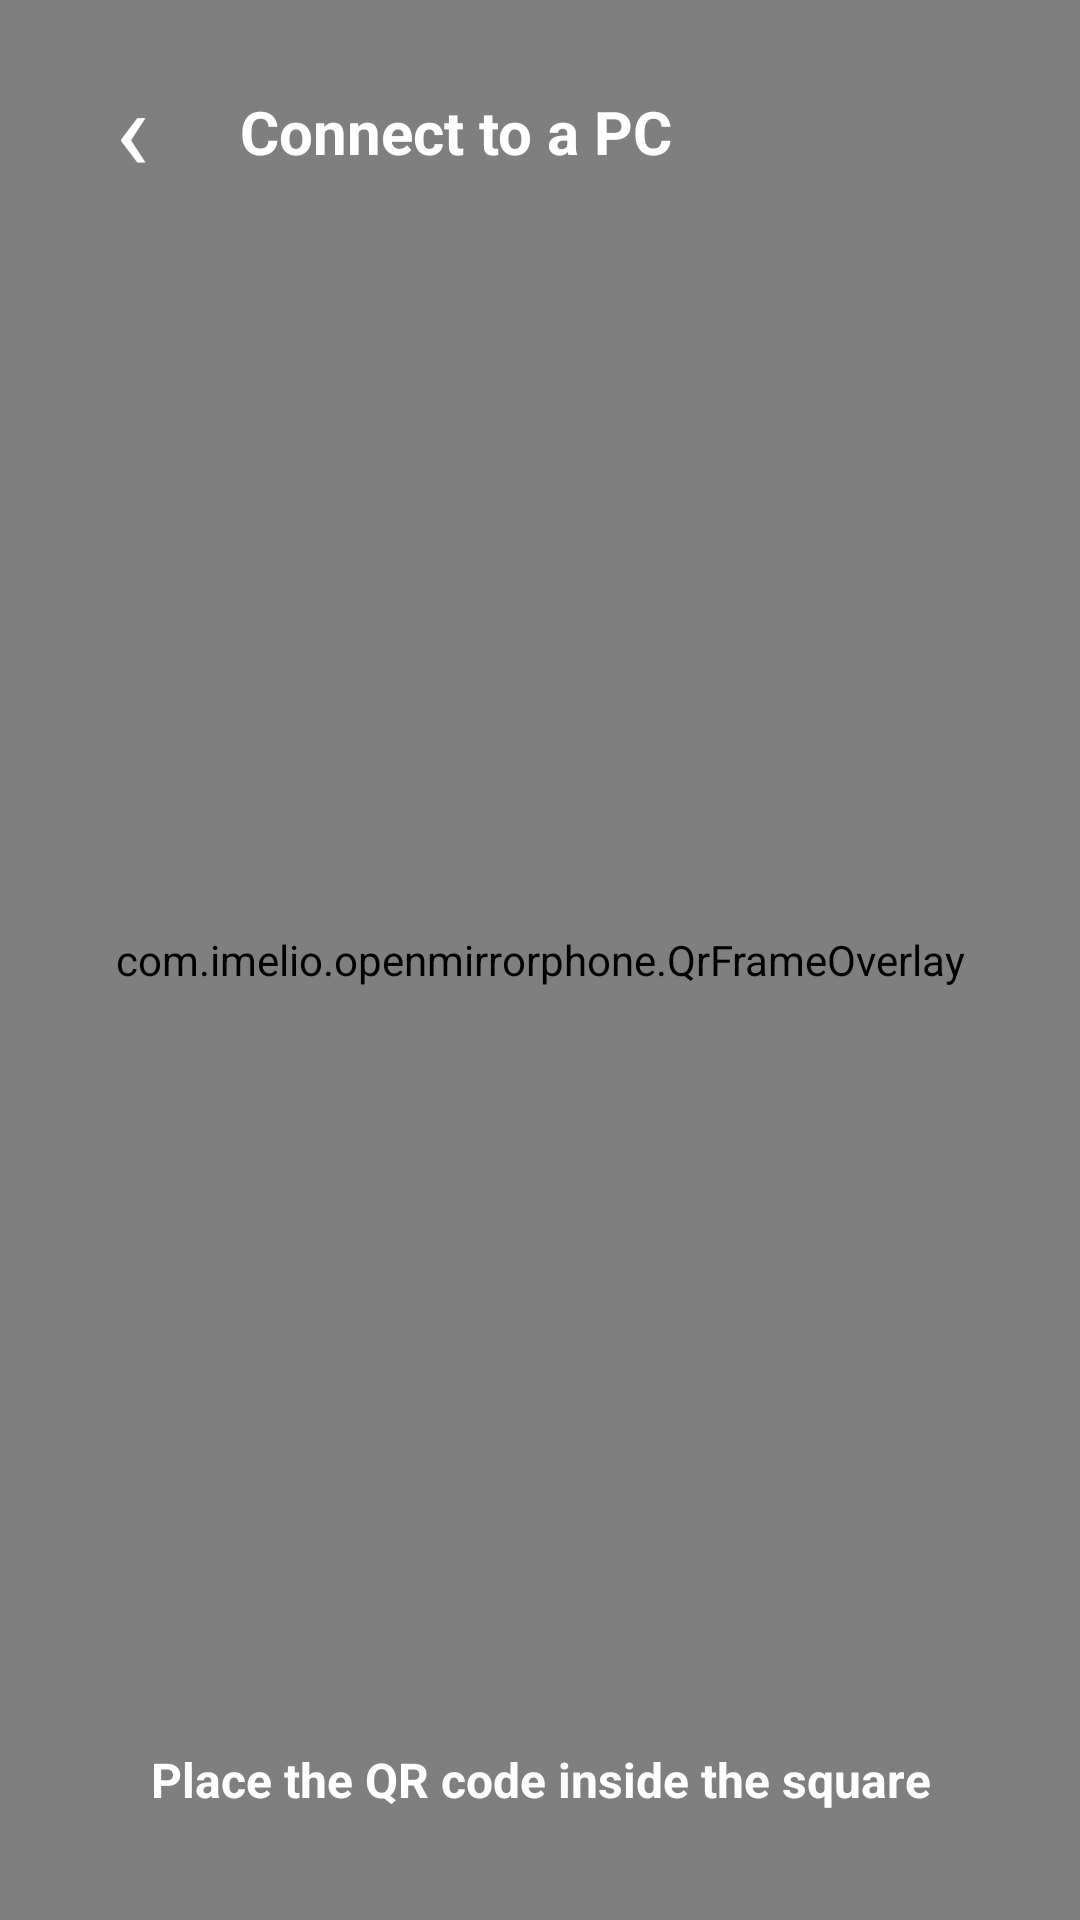

The Android layout XML behind this screen, and the referenced resources:
<!-- AndroidManifest.xml: application theme AppTheme -->
<!-- res/layout/activity_scan_receiver_qr.xml -->
<?xml version="1.0" encoding="utf-8"?>
<FrameLayout xmlns:android="http://schemas.android.com/apk/res/android"
    xmlns:app="http://schemas.android.com/apk/res-auto"
    android:layout_width="match_parent"
    android:layout_height="match_parent"
    android:background="#0B1220">

    <com.journeyapps.barcodescanner.DecoratedBarcodeView
        android:id="@+id/zxing_barcode_scanner"
        android:layout_width="match_parent"
        android:layout_height="match_parent"
        app:zxing_framing_rect_width="280dp"
        app:zxing_framing_rect_height="280dp"
        app:zxing_preview_scaling_strategy="centerCrop"
        app:zxing_scanner_layout="@layout/openmirror_barcode_scanner"
        app:zxing_use_texture_view="false" />

    <com.imelio.openmirrorphone.QrFrameOverlay
        android:layout_width="match_parent"
        android:layout_height="match_parent"
        android:importantForAccessibility="no" />

    <LinearLayout
        android:id="@+id/scan_header"
        android:layout_width="match_parent"
        android:layout_height="wrap_content"
        android:layout_gravity="top"
        android:gravity="center_vertical"
        android:orientation="horizontal"
        android:paddingStart="20dp"
        android:paddingTop="20dp"
        android:paddingEnd="20dp"
        android:paddingBottom="20dp">

        <TextView
            android:id="@+id/scan_close"
            android:layout_width="48dp"
            android:layout_height="48dp"
            android:background="?android:attr/selectableItemBackgroundBorderless"
            android:clickable="true"
            android:contentDescription="@string/action_close_scanner"
            android:focusable="true"
            android:gravity="center"
            android:text="‹"
            android:textColor="#FFFFFFFF"
            android:textSize="38sp"
            android:includeFontPadding="false" />

        <TextView
            android:layout_width="0dp"
            android:layout_height="wrap_content"
            android:layout_marginStart="12dp"
            android:layout_weight="1"
            android:text="@string/scan_qr_title"
            android:textColor="#FFFFFFFF"
            android:textSize="20sp"
            android:textStyle="bold" />
    </LinearLayout>

    <LinearLayout
        android:layout_width="match_parent"
        android:layout_height="wrap_content"
        android:layout_gravity="bottom"
        android:gravity="center"
        android:orientation="vertical"
        android:paddingStart="28dp"
        android:paddingTop="20dp"
        android:paddingEnd="28dp"
        android:paddingBottom="36dp">

        <TextView
            android:layout_width="wrap_content"
            android:layout_height="wrap_content"
            android:gravity="center"
            android:text="@string/scan_qr_instruction"
            android:textColor="#FFFFFFFF"
            android:textSize="16sp"
            android:textStyle="bold" />

    </LinearLayout>
</FrameLayout>
<!-- res/layout/openmirror_barcode_scanner.xml (included above) -->
<?xml version="1.0" encoding="utf-8"?>
<merge xmlns:android="http://schemas.android.com/apk/res/android"
    xmlns:app="http://schemas.android.com/apk/res-auto">

    <com.journeyapps.barcodescanner.BarcodeView
        android:id="@+id/zxing_barcode_surface"
        android:layout_width="match_parent"
        android:layout_height="match_parent"
        app:zxing_framing_rect_width="280dp"
        app:zxing_framing_rect_height="280dp"
        app:zxing_preview_scaling_strategy="centerCrop"
        app:zxing_use_texture_view="false" />

    <com.journeyapps.barcodescanner.ViewfinderView
        android:id="@+id/zxing_viewfinder_view"
        android:layout_width="match_parent"
        android:layout_height="match_parent"
        android:visibility="gone"
        app:zxing_viewfinder_laser_visibility="false"
        app:zxing_viewfinder_mask="#A6000000" />
</merge>
<!-- resources referenced by this layout -->
<resources>
  <string name="action_close_scanner">Close QR scanner</string>
  <string name="scan_qr_instruction">Place the QR code inside the square</string>
  <string name="scan_qr_title">Connect to a PC</string>
  <style name="AppTheme" parent="android:style/Theme.Material.NoActionBar">
          <item name="android:fontFamily">sans-serif</item>
          <item name="android:colorAccent">#3FA9FF</item>
          <item name="android:statusBarColor">@android:color/transparent</item>
          <item name="android:navigationBarColor">@android:color/transparent</item>
          <item name="android:windowLightStatusBar">false</item>
          <item name="android:windowActionModeOverlay">true</item>
          
          <item name="android:windowBackground">@color/night</item>
      </style>
  <color name="night">#FF0B1220</color>
</resources>
